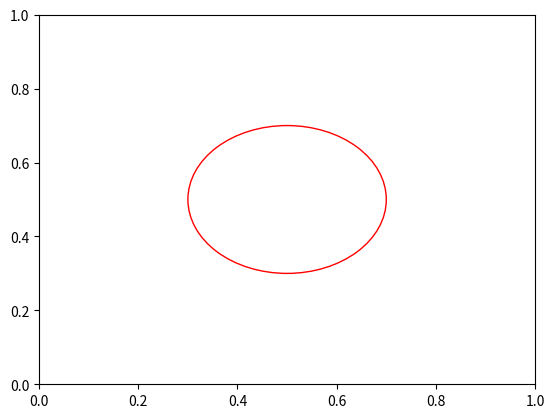

This figure's Python source:
import matplotlib.pyplot as plt
import numpy as np

import matplotlib.pyplot as plt

circle1 = plt.Circle((0.5, 0.5), 0.2, color='r', fill=False)

fig, ax = plt.subplots() # note we must use plt.subplots, not plt.subplot
# (or if you have an existing figure)
# fig = plt.gcf()
# ax = fig.gca()

ax.add_artist(circle1)

plt.show()